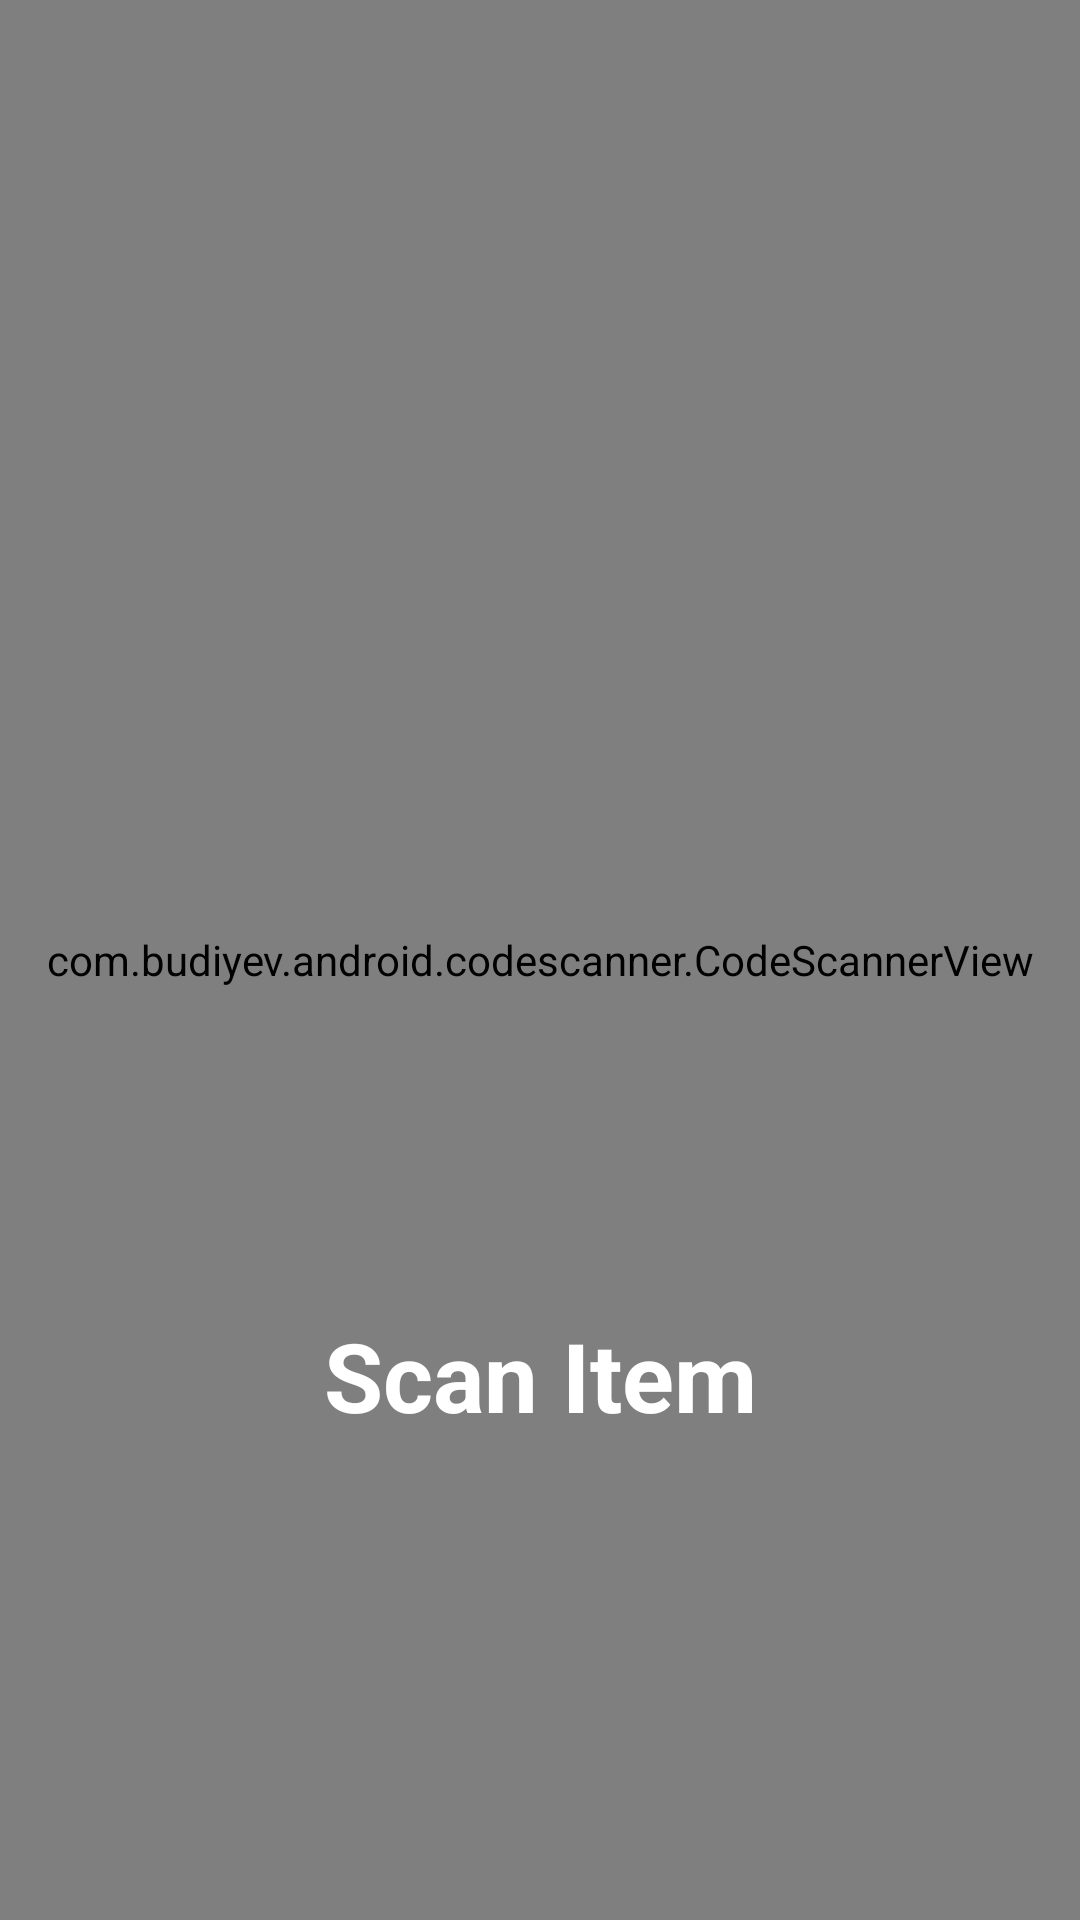

Reconstruct the res/layout file that produces this screen, plus the resources it refers to.
<!-- AndroidManifest.xml: application theme Theme.LicentaPBN -->
<!-- res/layout/activity_scan_qractivity.xml -->
<?xml version="1.0" encoding="utf-8"?>
<androidx.constraintlayout.widget.ConstraintLayout xmlns:android="http://schemas.android.com/apk/res/android"
    xmlns:app="http://schemas.android.com/apk/res-auto"
    xmlns:tools="http://schemas.android.com/tools"
    android:layout_width="match_parent"
    android:layout_height="match_parent"
    tools:context=".activities.ScanQRActivity">

    <com.budiyev.android.codescanner.CodeScannerView
        android:id="@+id/qr_scanner_view"
        android:layout_width="match_parent"
        android:layout_height="match_parent"
        app:frameAspectRatioHeight="1"
        app:frameAspectRatioWidth="1"
        app:frameVerticalBias="0.25"
        app:frameColor="@color/red_bright"
        app:frameCornersRadius="0dp"
        app:frameCornersSize="50dp"
        app:frameSize="0.75"
        app:frameThickness="4dp"
        app:layout_constraintBottom_toBottomOf="parent"
        app:layout_constraintEnd_toEndOf="parent"
        app:layout_constraintStart_toStartOf="parent"
        app:layout_constraintTop_toTopOf="parent"
        app:maskColor="#85000000">

    </com.budiyev.android.codescanner.CodeScannerView>

    <TextView
        android:layout_width="wrap_content"
        android:layout_height="wrap_content"
        android:gravity="center"
        android:id="@+id/tv_scan_qr_activity"
        android:text="Scan Item"
        android:textSize="32sp"
        android:textStyle="bold"
        android:textColor="@color/white"
        app:layout_constraintEnd_toEndOf="parent"
        app:layout_constraintStart_toStartOf="parent"
        app:layout_constraintBottom_toBottomOf="@id/guideline60percent_qr_scanner_activity" />

    <androidx.constraintlayout.widget.Guideline
        android:id="@+id/guideline60percent_qr_scanner_activity"
        android:layout_width="wrap_content"
        android:layout_height="wrap_content"
        android:orientation="horizontal"
        app:layout_constraintGuide_percent="0.75" />


</androidx.constraintlayout.widget.ConstraintLayout>
<!-- resources referenced by this layout -->
<resources>
  <color name="red_bright">#ff002b</color>
  <color name="white">#FFFFFFFF</color>
  <style name="Theme.LicentaPBN" parent="Base.Theme.LicentaPBN">
      </style>
  <style name="Base.Theme.LicentaPBN" parent="Theme.MaterialComponents.Light.DarkActionBar">
      </style>
</resources>
